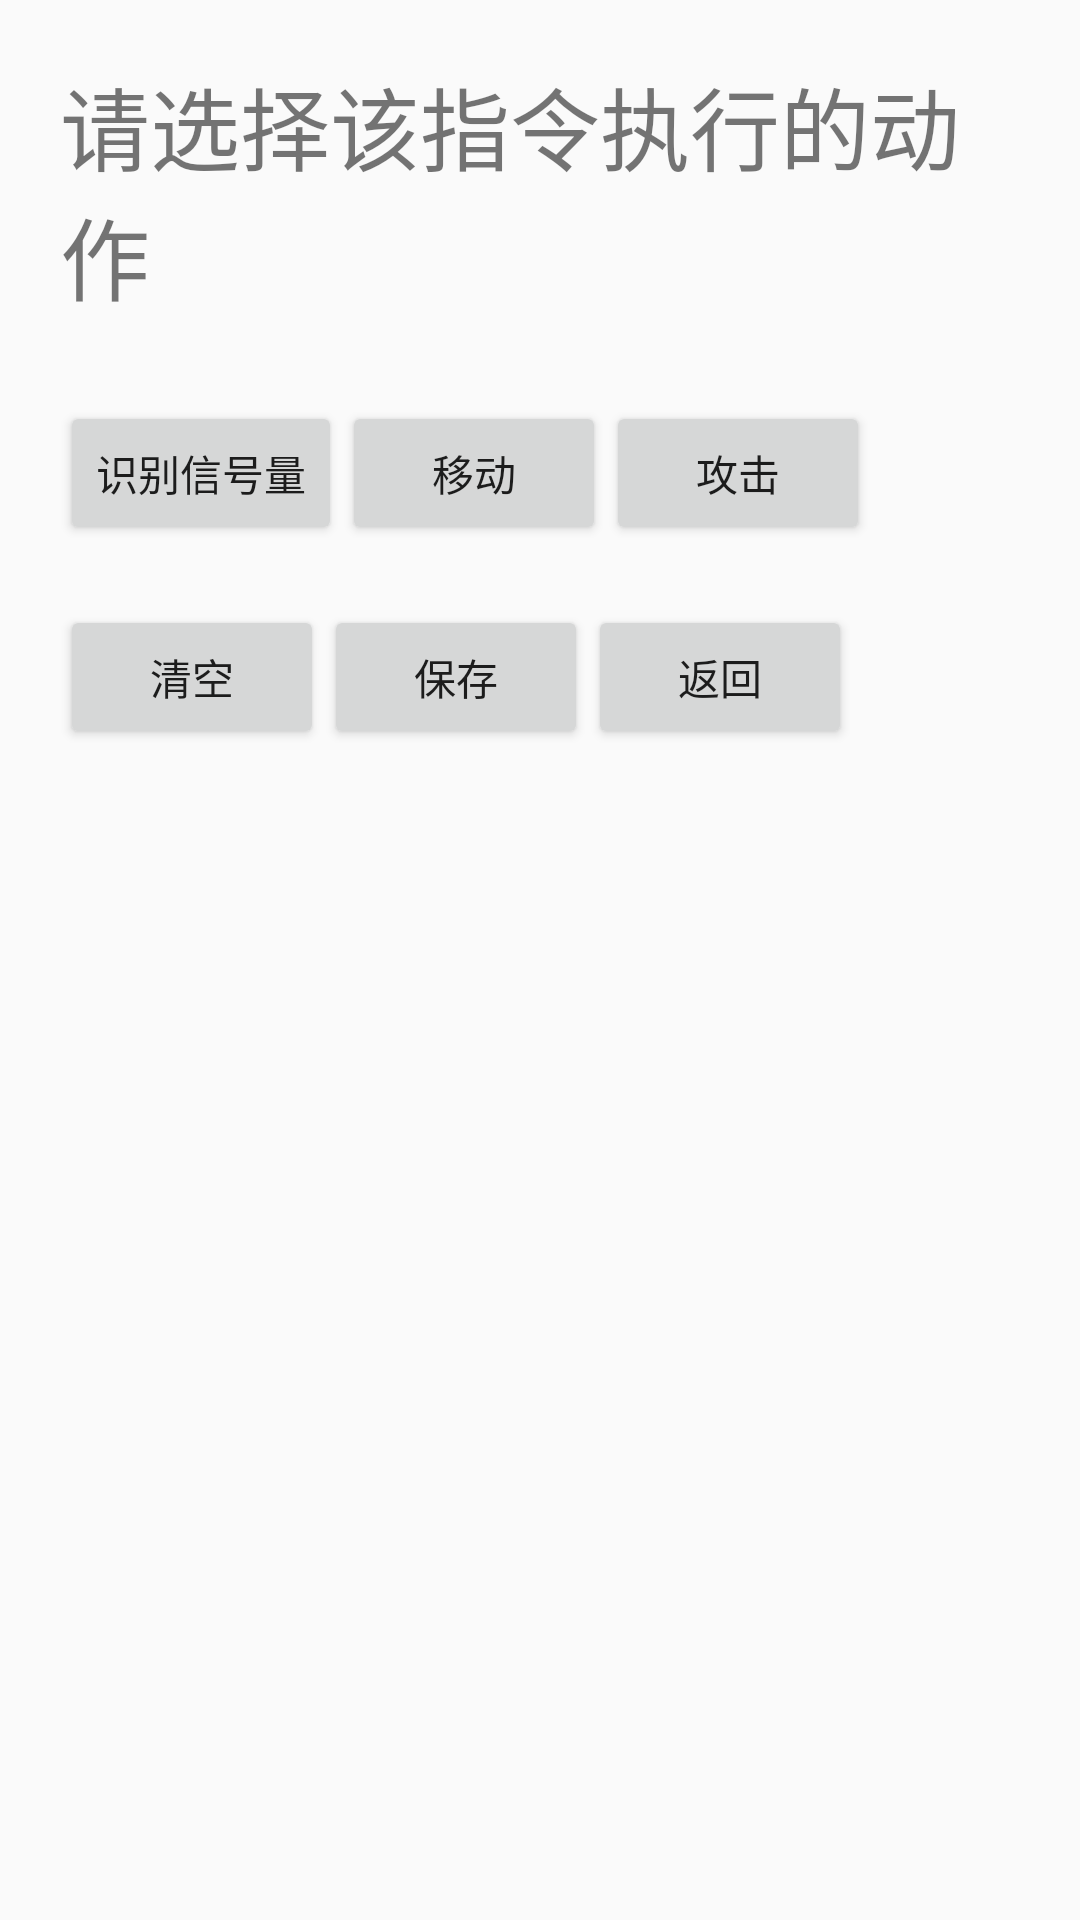

The Android layout XML behind this screen, and the referenced resources:
<!-- AndroidManifest.xml: application theme AppTheme -->
<!-- res/layout/level5_attack2.xml -->
<?xml version="1.0" encoding="utf-8"?>
<LinearLayout xmlns:android="http://schemas.android.com/apk/res/android"
    xmlns:tools="http://schemas.android.com/tools"
    android:layout_width="match_parent"
    android:layout_height="match_parent"
    android:padding="20dp"
    android:orientation="vertical">

    <TextView
        android:layout_width="wrap_content"
        android:layout_height="wrap_content"
        android:text="请选择该指令执行的动作"
        android:textSize="30dp" />
    <TextView
        android:id="@+id/ins"
        android:layout_width="match_parent"
        android:layout_height="wrap_content"
        android:textSize="20dp"
        android:text=""/>
    <LinearLayout
        android:layout_width="match_parent"
        android:layout_height="wrap_content">
        <Button
            android:id="@+id/signal"
            android:layout_width="wrap_content"
            android:layout_height="wrap_content"
            android:text="识别信号量" />
        <Button
            android:id="@+id/move"
            android:layout_width="wrap_content"
            android:layout_height="wrap_content"
            android:text="移动" />
        <Button
            android:id="@+id/attack"
            android:layout_width="wrap_content"
            android:layout_height="wrap_content"
            android:text="攻击" />
    </LinearLayout>
    <LinearLayout
        android:layout_width="match_parent"
        android:layout_height="wrap_content"
        android:layout_marginTop="20dp">
        <Button
            android:id="@+id/clear"
            android:layout_width="wrap_content"
            android:layout_height="wrap_content"
            android:text="清空" />
        <Button
            android:id="@+id/save"
            android:layout_width="wrap_content"
            android:layout_height="wrap_content"
            android:text="保存" />
        <Button
            android:id="@+id/back"
            android:layout_width="wrap_content"
            android:layout_height="wrap_content"
            android:text="返回"/>
    </LinearLayout>

</LinearLayout>
<!-- resources referenced by this layout -->
<resources>
  <style name="AppTheme" parent="Theme.AppCompat.Light.NoActionBar">
          
          
          <item name="android:windowIsTranslucent">true</item>
          <item name="android:windowNoTitle">true</item>
          <item name="android:windowActionBar">false</item>
          <item name="android:windowFullscreen">true</item>
      </style>
</resources>
